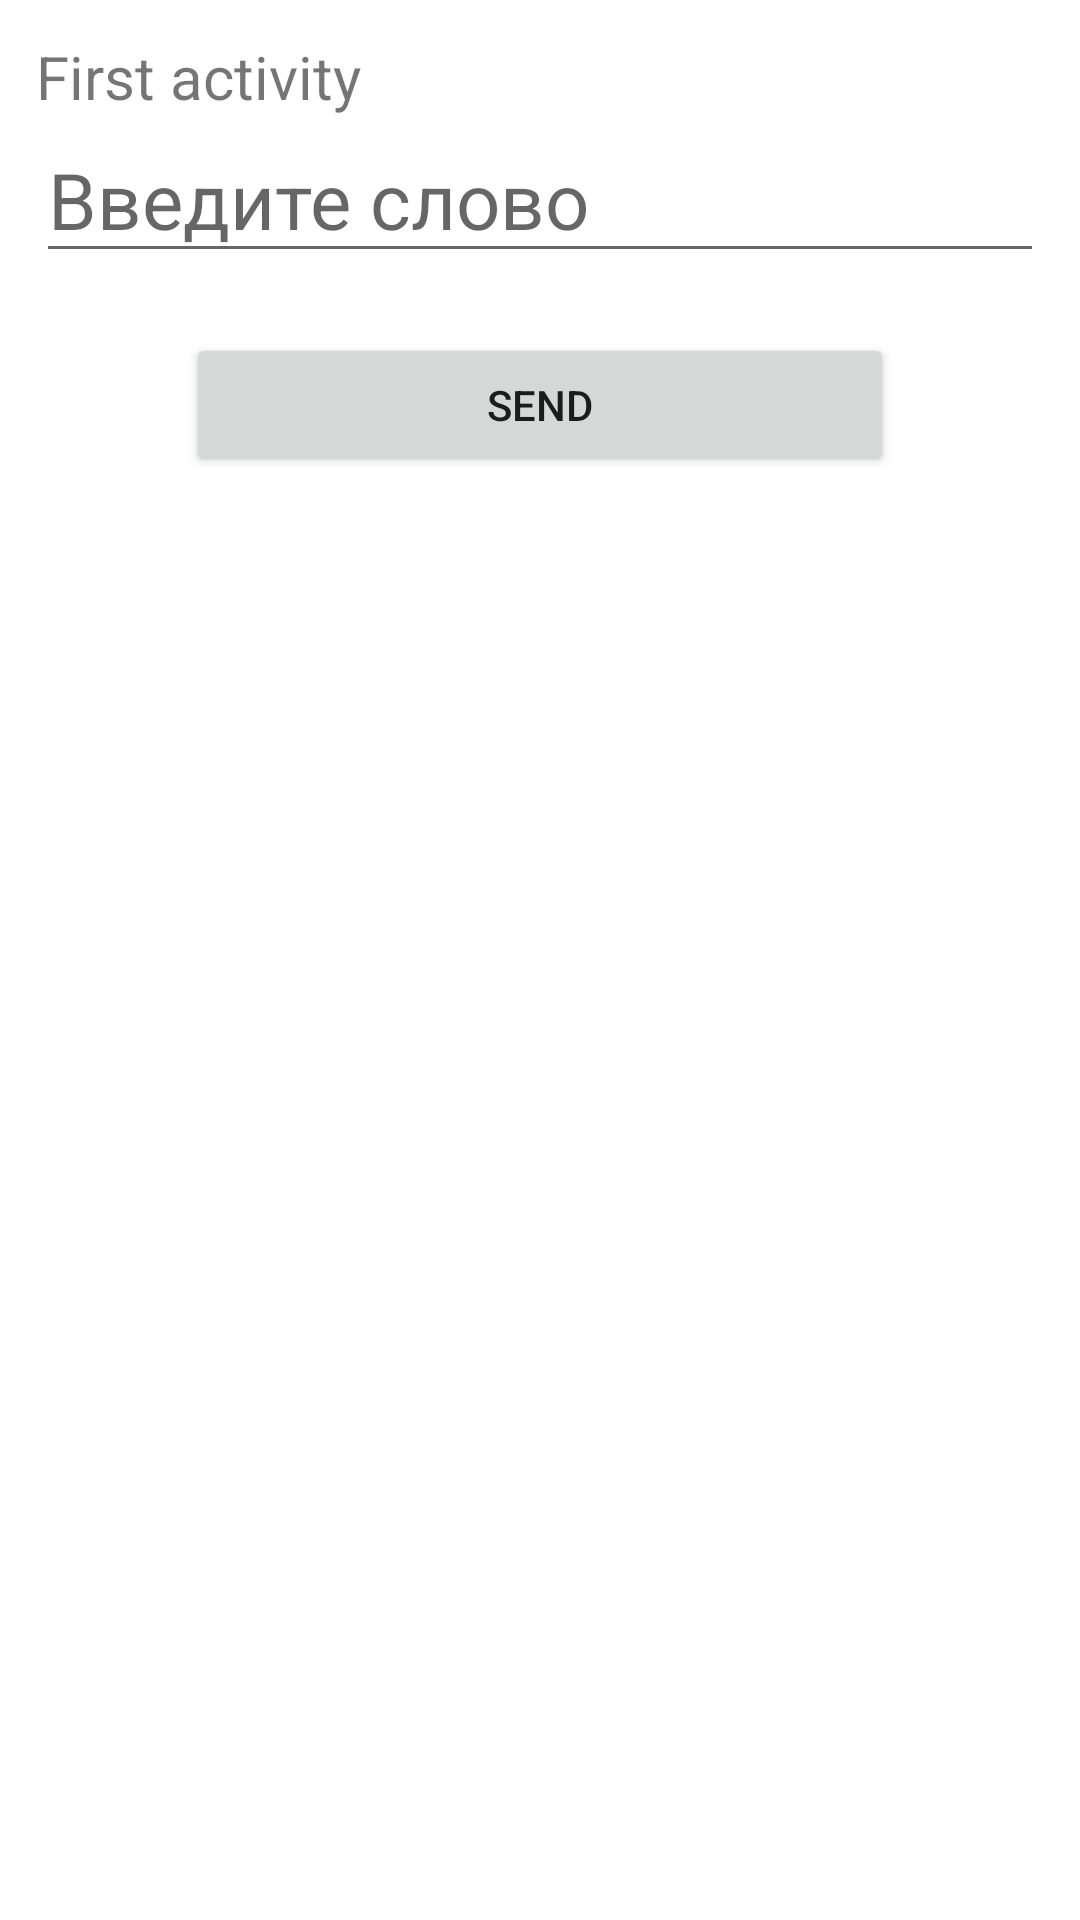

This screen was rendered from an Android layout file. Write that file and the resources it references.
<!-- AndroidManifest.xml: application theme Theme.M6_hw_1 -->
<!-- res/layout/activity_main.xml -->
<?xml version="1.0" encoding="utf-8"?>
<LinearLayout xmlns:android="http://schemas.android.com/apk/res/android"
    xmlns:app="http://schemas.android.com/apk/res-auto"
    xmlns:tools="http://schemas.android.com/tools"
    android:layout_width="match_parent"
    android:layout_height="match_parent"
    android:orientation="vertical"
    tools:context=".MainActivity"
    android:padding="12dp">

    <TextView
        android:layout_width="wrap_content"
        android:layout_height="wrap_content"
        android:text="First activity"
        android:textSize="20sp"/>

    <EditText
        android:id="@+id/et_first"
        android:layout_width="match_parent"
        android:layout_height="wrap_content"
        android:hint="Введите слово"
        android:textSize="26sp"/>

    <Button
        android:id="@+id/btn_first"
        android:layout_width="match_parent"
        android:layout_height="wrap_content"
        android:layout_marginHorizontal="50dp"
        android:layout_marginTop="20dp"
        android:text="send"/>

</LinearLayout>
<!-- resources referenced by this layout -->
<resources>
  <style name="Theme.M6_hw_1" parent="Theme.MaterialComponents.DayNight.DarkActionBar">
          
          <item name="colorPrimary">@color/purple_500</item>
          <item name="colorPrimaryVariant">@color/purple_700</item>
          <item name="colorOnPrimary">@color/white</item>
          
          <item name="colorSecondary">@color/teal_200</item>
          <item name="colorSecondaryVariant">@color/teal_700</item>
          <item name="colorOnSecondary">@color/black</item>
          
          <item name="android:statusBarColor">?attr/colorPrimaryVariant</item>
          
      </style>
  <!-- not gathered from this repository: default colours our renderer supplied (Android Studio template values) -->
  <color name="purple_500">#FF6200EE</color>
  <color name="purple_700">#FF3700B3</color>
  <color name="teal_200">#FF03DAC5</color>
  <color name="teal_700">#FF018786</color>
  <color name="black">#FF000000</color>
  <color name="white">#FFFFFFFF</color>
</resources>
